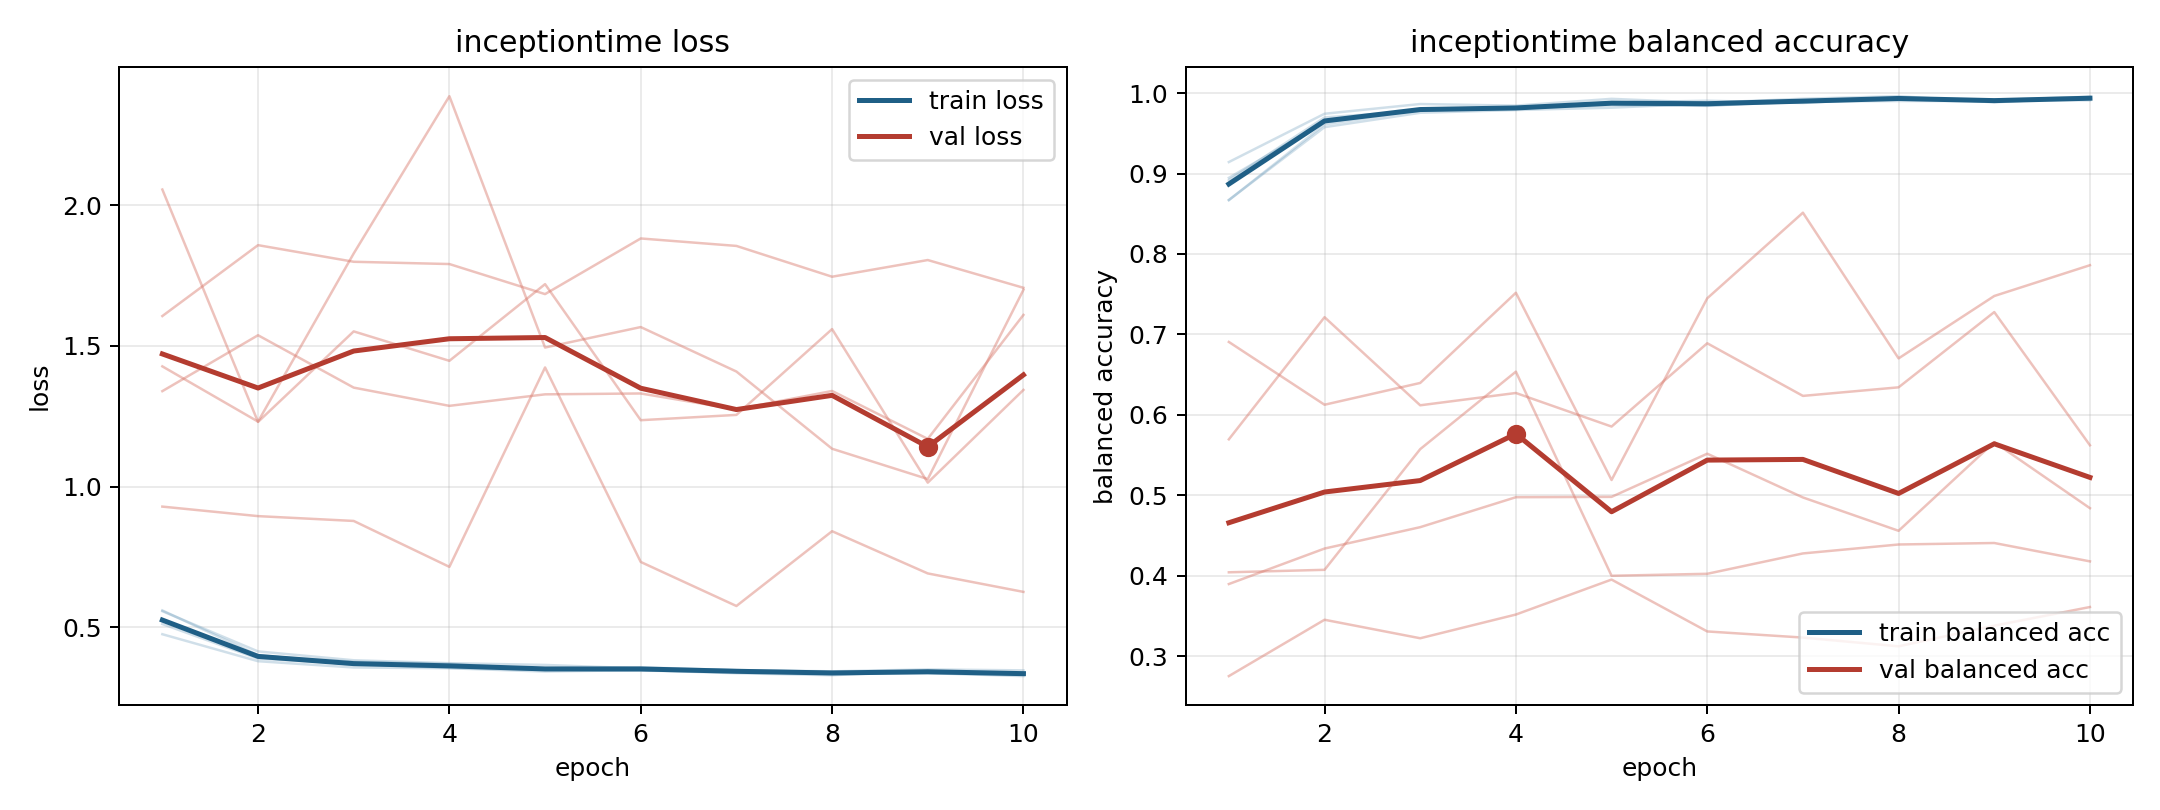

Data behind this chart, as committed beside it:
model, fold, epoch, train_loss, train_balanced_accuracy, val_loss, val_balanced_accuracy
inceptiontime, 1, 1, 0.4752, 0.9142, 1.606, 0.2753
inceptiontime, 1, 2, 0.3793, 0.9743, 1.858, 0.3453
inceptiontime, 1, 3, 0.357, 0.9864, 1.799, 0.3224
inceptiontime, 1, 4, 0.3543, 0.9843, 1.791, 0.3518
inceptiontime, 1, 5, 0.3426, 0.9928, 1.684, 0.3953
inceptiontime, 1, 6, 0.3476, 0.988, 1.882, 0.3308
inceptiontime, 1, 7, 0.3366, 0.9929, 1.855, 0.3232
inceptiontime, 1, 8, 0.3294, 0.9961, 1.746, 0.3123
inceptiontime, 1, 9, 0.3448, 0.9884, 1.805, 0.338
inceptiontime, 1, 10, 0.3338, 0.9951, 1.707, 0.3612
inceptiontime, 2, 1, 0.5598, 0.8669, 1.339, 0.5696
inceptiontime, 2, 2, 0.4011, 0.961, 1.538, 0.7214
inceptiontime, 2, 3, 0.3659, 0.9786, 1.352, 0.6119
inceptiontime, 2, 4, 0.3617, 0.9815, 1.287, 0.6272
inceptiontime, 2, 5, 0.3518, 0.9848, 1.328, 0.5855
inceptiontime, 2, 6, 0.3545, 0.9841, 1.331, 0.689
inceptiontime, 2, 7, 0.3434, 0.9894, 1.274, 0.6236
inceptiontime, 2, 8, 0.3398, 0.9901, 1.34, 0.6342
inceptiontime, 2, 9, 0.3363, 0.99, 1.17, 0.7278
inceptiontime, 2, 10, 0.331, 0.9932, 1.61, 0.5622
inceptiontime, 3, 1, 0.5241, 0.8946, 2.056, 0.3897
inceptiontime, 3, 2, 0.3987, 0.9641, 1.23, 0.4338
inceptiontime, 3, 3, 0.3777, 0.9791, 1.552, 0.4604
inceptiontime, 3, 4, 0.3698, 0.9803, 1.447, 0.4977
inceptiontime, 3, 5, 0.3509, 0.9894, 1.72, 0.4981
inceptiontime, 3, 6, 0.3574, 0.9841, 1.236, 0.5517
inceptiontime, 3, 7, 0.3474, 0.9909, 1.255, 0.4974
inceptiontime, 3, 8, 0.3417, 0.9928, 1.56, 0.4559
inceptiontime, 3, 9, 0.3413, 0.9917, 1.014, 0.566
inceptiontime, 3, 10, 0.3375, 0.9932, 1.344, 0.484
inceptiontime, 4, 1, 0.5572, 0.8671, 0.9289, 0.6906
inceptiontime, 4, 2, 0.4141, 0.9576, 0.895, 0.6126
inceptiontime, 4, 3, 0.3827, 0.9755, 0.8779, 0.6397
inceptiontime, 4, 4, 0.3722, 0.9789, 0.7147, 0.7518
inceptiontime, 4, 5, 0.3661, 0.9818, 1.423, 0.519
inceptiontime, 4, 6, 0.3537, 0.987, 0.7321, 0.7449
inceptiontime, 4, 7, 0.3478, 0.989, 0.5755, 0.8513
inceptiontime, 4, 8, 0.3433, 0.9932, 0.8414, 0.6702
inceptiontime, 4, 9, 0.3501, 0.9916, 0.6913, 0.7478
inceptiontime, 4, 10, 0.3467, 0.9909, 0.6257, 0.786
inceptiontime, 5, 1, 0.5115, 0.8917, 1.427, 0.4043
inceptiontime, 5, 2, 0.3885, 0.9697, 1.231, 0.4074
inceptiontime, 5, 3, 0.3703, 0.978, 1.829, 0.5574
inceptiontime, 5, 4, 0.3557, 0.9823, 2.388, 0.6537
inceptiontime, 5, 5, 0.3479, 0.9882, 1.494, 0.4
inceptiontime, 5, 6, 0.3457, 0.9905, 1.567, 0.4025
inceptiontime, 5, 7, 0.3421, 0.9877, 1.409, 0.4278
inceptiontime, 5, 8, 0.3333, 0.9941, 1.134, 0.4389
inceptiontime, 5, 9, 0.3369, 0.9913, 1.027, 0.4407
inceptiontime, 5, 10, 0.3263, 0.9955, 1.699, 0.4179
